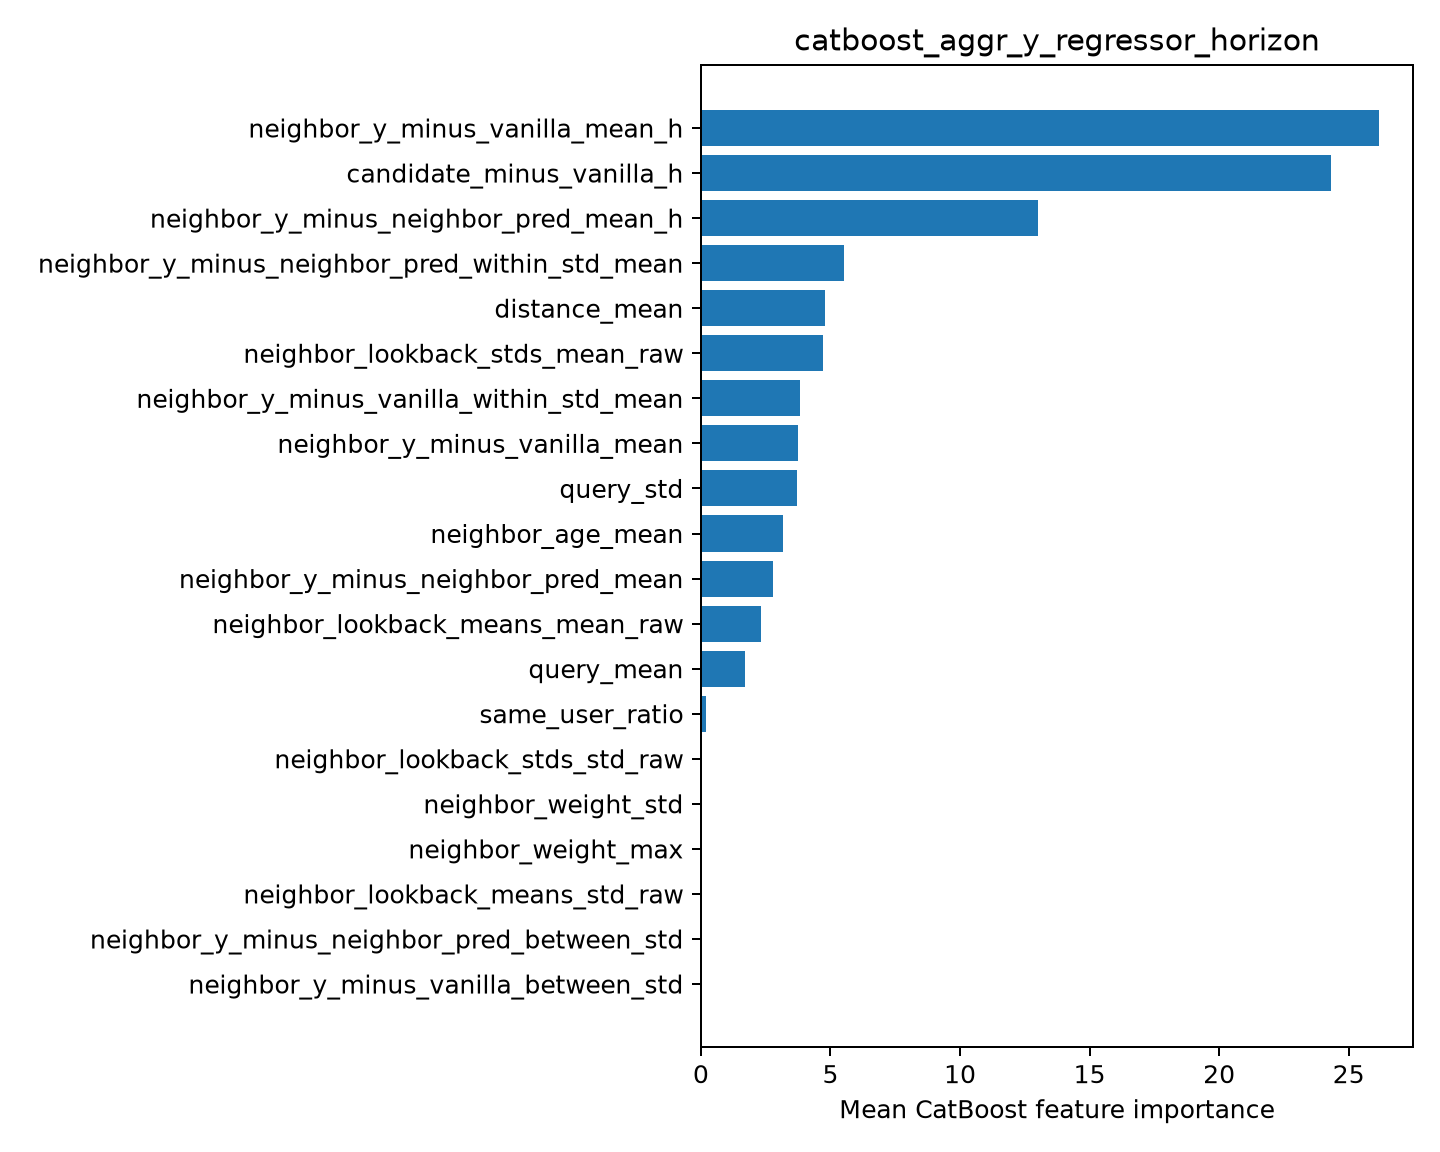

Data behind this chart, as committed beside it:
feature, importance
neighbor_y_minus_vanilla_mean_h, 26.17
candidate_minus_vanilla_h, 24.32
neighbor_y_minus_neighbor_pred_mean_h, 13
neighbor_y_minus_neighbor_pred_within_st…, 5.508
distance_mean, 4.77
neighbor_lookback_stds_mean_raw, 4.724
neighbor_y_minus_vanilla_within_std_mean, 3.814
neighbor_y_minus_vanilla_mean, 3.76
query_std, 3.713
neighbor_age_mean, 3.176
neighbor_y_minus_neighbor_pred_mean, 2.79
neighbor_lookback_means_mean_raw, 2.331
query_mean, 1.715
same_user_ratio, 0.2059
neighbor_lookback_stds_std_raw, 0.0
neighbor_weight_std, 0.0
neighbor_weight_max, 0.0
neighbor_lookback_means_std_raw, 0.0
neighbor_y_minus_neighbor_pred_between_s…, 0.0
neighbor_y_minus_vanilla_between_std, 0.0
